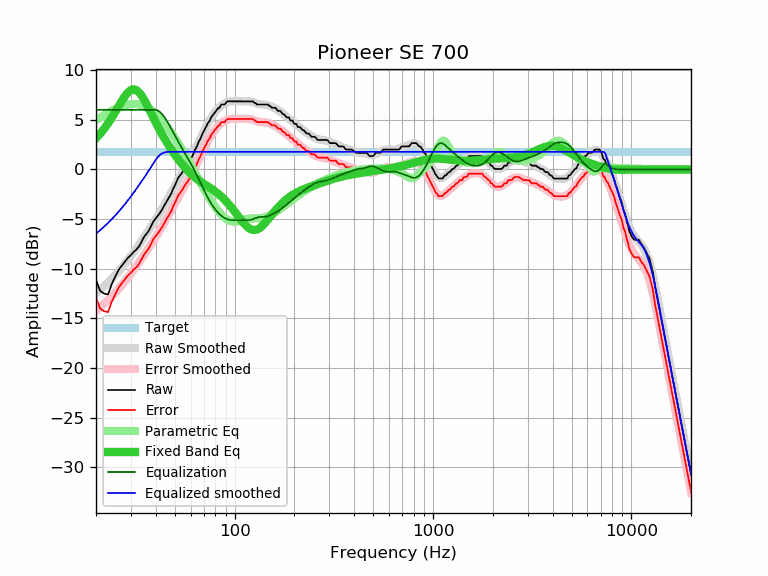

Source data for this figure (header and first rows):
frequency, raw, error, smoothed, error_smoothed, equalization, parametric_eq, equalized_raw, equalized_smoothed, target
20, -11.13, -12.91, -12.47, -14.25, 6.00, 3.15, -5.13, -6.47, 1.78
21, -12.23, -14.01, -12.11, -13.89, 6.00, 3.60, -6.23, -6.11, 1.78
22, -12.50, -14.28, -11.75, -13.52, 6.00, 4.10, -6.50, -5.75, 1.78
23, -12.58, -14.36, -11.38, -13.16, 6.00, 4.64, -6.58, -5.38, 1.78
24, -11.55, -13.33, -11.01, -12.78, 6.00, 5.20, -5.55, -5.01, 1.78
25, -10.79, -12.57, -10.63, -12.41, 6.00, 5.78, -4.79, -4.63, 1.78
26, -10.11, -11.89, -10.26, -12.03, 6.00, 6.36, -4.11, -4.26, 1.78
27, -9.67, -11.45, -9.87, -11.65, 6.00, 6.91, -3.67, -3.87, 1.78
28, -9.27, -11.05, -9.49, -11.26, 6.00, 7.40, -3.27, -3.49, 1.78
29, -8.88, -10.66, -9.10, -10.88, 6.00, 7.77, -2.88, -3.10, 1.78
30, -8.62, -10.40, -8.71, -10.49, 6.00, 8.01, -2.62, -2.71, 1.78
31, -8.29, -10.07, -8.32, -10.10, 6.00, 8.08, -2.29, -2.32, 1.78
32, -8.05, -9.83, -7.94, -9.71, 6.00, 7.99, -2.05, -1.94, 1.78
33, -7.72, -9.50, -7.56, -9.33, 6.00, 7.75, -1.72, -1.56, 1.78
34, -7.24, -9.02, -7.18, -8.95, 6.00, 7.41, -1.24, -1.18, 1.78
35, -6.76, -8.54, -6.81, -8.58, 6.00, 7.00, -0.76, -0.81, 1.78
36, -6.45, -8.23, -6.44, -8.22, 6.00, 6.55, -0.45, -0.44, 1.78
37, -6.13, -7.91, -6.08, -7.85, 6.00, 6.08, -0.13, -0.08, 1.78
38, -5.66, -7.44, -5.72, -7.50, 6.00, 5.62, 0.34, 0.28, 1.78
39, -5.21, -6.99, -5.37, -7.15, 6.00, 5.17, 0.79, 0.63, 1.78
40, -4.92, -6.70, -5.02, -6.80, 6.00, 4.73, 1.08, 0.98, 1.78
41, -4.64, -6.42, -4.68, -6.45, 5.93, 4.32, 1.29, 1.26, 1.78
42, -4.37, -6.15, -4.33, -6.11, 5.79, 3.93, 1.42, 1.46, 1.78
43, -4.06, -5.84, -3.99, -5.76, 5.59, 3.56, 1.52, 1.60, 1.78
44, -3.68, -5.46, -3.64, -5.42, 5.34, 3.21, 1.65, 1.69, 1.78
45, -3.35, -5.13, -3.30, -5.08, 5.05, 2.88, 1.70, 1.75, 1.78
46, -3.02, -4.80, -2.96, -4.73, 4.73, 2.57, 1.71, 1.78, 1.78
47, -2.70, -4.48, -2.62, -4.39, 4.39, 2.28, 1.69, 1.78, 1.78
48, -2.38, -4.16, -2.28, -4.06, 4.06, 2.00, 1.67, 1.78, 1.78
49, -1.92, -3.70, -1.95, -3.72, 3.72, 1.73, 1.80, 1.78, 1.78
50, -1.59, -3.37, -1.62, -3.40, 3.40, 1.48, 1.80, 1.78, 1.78
51, -1.18, -2.96, -1.31, -3.08, 3.08, 1.24, 1.90, 1.78, 1.78
52, -0.82, -2.60, -1.00, -2.78, 2.78, 1.02, 1.95, 1.78, 1.78
53, -0.61, -2.39, -0.71, -2.48, 2.48, 0.80, 1.87, 1.78, 1.78
54, -0.40, -2.18, -0.42, -2.20, 2.20, 0.60, 1.79, 1.78, 1.78
55, -0.12, -1.90, -0.15, -1.93, 1.93, 0.40, 1.80, 1.78, 1.78
56, 0.17, -1.61, 0.12, -1.66, 1.66, 0.22, 1.82, 1.78, 1.78
57, 0.37, -1.41, 0.38, -1.40, 1.40, 0.05, 1.76, 1.78, 1.78
58, 0.57, -1.21, 0.63, -1.14, 1.14, -0.12, 1.71, 1.78, 1.78
59, 0.82, -0.96, 0.89, -0.88, 0.88, -0.27, 1.70, 1.78, 1.78
60, 1.12, -0.66, 1.15, -0.63, 0.63, -0.41, 1.74, 1.78, 1.78
61, 1.30, -0.48, 1.41, -0.36, 0.36, -0.55, 1.66, 1.78, 1.78
62, 1.61, -0.17, 1.68, -0.10, 0.10, -0.68, 1.70, 1.78, 1.78
63, 1.97, 0.19, 1.95, 0.17, -0.17, -0.79, 1.79, 1.78, 1.78
64, 2.17, 0.39, 2.23, 0.45, -0.45, -0.90, 1.71, 1.78, 1.78
65, 2.52, 0.74, 2.50, 0.73, -0.73, -1.01, 1.79, 1.78, 1.78
66, 2.84, 1.06, 2.78, 1.01, -1.01, -1.11, 1.83, 1.78, 1.78
67, 3.04, 1.26, 3.06, 1.28, -1.28, -1.20, 1.75, 1.78, 1.78
68, 3.37, 1.59, 3.33, 1.56, -1.56, -1.29, 1.81, 1.78, 1.78
69, 3.67, 1.89, 3.60, 1.83, -1.83, -1.37, 1.84, 1.78, 1.78
70, 3.87, 2.09, 3.86, 2.08, -2.08, -1.45, 1.78, 1.78, 1.78
71, 4.15, 2.37, 4.11, 2.33, -2.33, -1.53, 1.81, 1.78, 1.78
72, 4.34, 2.56, 4.35, 2.57, -2.57, -1.61, 1.76, 1.78, 1.78
73, 4.63, 2.85, 4.58, 2.80, -2.80, -1.69, 1.82, 1.78, 1.78
74, 4.78, 3.00, 4.79, 3.02, -3.02, -1.76, 1.76, 1.78, 1.78
75, 4.94, 3.16, 4.99, 3.22, -3.22, -1.84, 1.72, 1.78, 1.78
76, 5.24, 3.46, 5.18, 3.41, -3.41, -1.92, 1.83, 1.78, 1.78
77, 5.39, 3.61, 5.36, 3.59, -3.59, -1.99, 1.80, 1.78, 1.78
78, 5.54, 3.76, 5.53, 3.75, -3.75, -2.07, 1.78, 1.78, 1.78
79, 5.68, 3.90, 5.68, 3.91, -3.91, -2.15, 1.77, 1.78, 1.78
... 553 more rows
